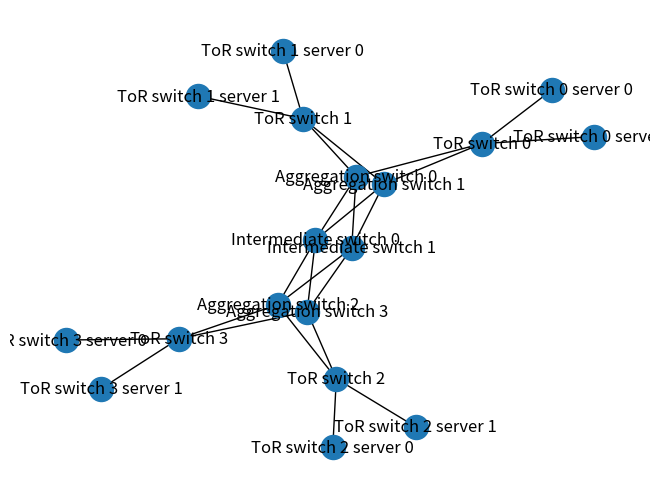

Here is the Python script that generated this plot:
import matplotlib.pyplot as plt
import networkx as nx

def fat_tree_topo(n=8):
    """Standard fat tree topology
    n: number of pods
    total n^3/4 servers
    """
    topo = nx.Graph()
    num_of_servers_per_edge_switch = n // 2
    num_of_edge_switches = n // 2
    num_of_aggregation_switches = num_of_edge_switches
    num_of_core_switches = int((n / 2) * (n / 2))

    # generate topo pod by pod
    for i in range(n):
        for j in range(num_of_edge_switches):
            topo.add_node("Pod {} edge switch {}".format(i, j))
            topo.add_node("Pod {} aggregation switch {}".format(i, j))
            for k in range(num_of_servers_per_edge_switch):
                topo.add_node("Pod {} edge switch {} server {}".format(
                    i, j, k))
                topo.add_edge(
                    "Pod {} edge switch {}".format(i, j),
                    "Pod {} edge switch {} server {}".format(i, j, k))

    # add edge among edge and aggregation switch within pod
    for i in range(n):
        for j in range(num_of_aggregation_switches):
            for k in range(num_of_edge_switches):
                topo.add_edge("Pod {} aggregation switch {}".format(i, j),
                              "Pod {} edge switch {}".format(i, k))

    # add edge among core and aggregation switch
    num_of_core_switches_connected_to_same_aggregation_switch = num_of_core_switches // num_of_aggregation_switches
    for i in range(num_of_core_switches):
        topo.add_node("Core switch {}".format(i))
        aggregation_switch_index_in_pod = i // num_of_core_switches_connected_to_same_aggregation_switch
        for j in range(n):
            topo.add_edge(
                "Core switch {}".format(i),
                "Pod {} aggregation switch {}".format(
                    j, aggregation_switch_index_in_pod))

    topo.name = 'fattree'
    return topo

def bcube_topo(k=0, n=4):
    """Standard Bcube topology
    k: layers
    n: num of servers
    total n ^ (k+1) servers
    """
    topo = nx.Graph()
    num_of_servers = n**(k + 1)
    # add server first
    for i in range(num_of_servers):
        topo.add_node("Server {}".format(i))

    # add switch by layer
    num_of_switches = int(num_of_servers / n)
    for i in range(k + 1):
        index_interval = n**i
        num_of_one_group_switches = n**i
        for j in range(num_of_switches):
            topo.add_node("Layer {} Switch {}".format(i, j))
            start_index_server = j % num_of_one_group_switches + (
                j // num_of_one_group_switches) * num_of_one_group_switches * n
            for k in range(n):
                server_index = start_index_server + k * index_interval
                topo.add_edge("Server {}".format(server_index),
                              "Layer {} Switch {}".format(i, j))

    topo.name = 'Bcube'
    return topo

def vl2_topo(port_num_of_aggregation_switch=4, port_num_of_tor_for_server=2):
    """Standard vl2 topology
    total port_num_of_aggregation_switch^2 / 4 * port_num_of_tor_for_server servers
    """
    topo = nx.Graph()
    num_of_aggregation_switches = port_num_of_aggregation_switch
    num_of_intermediate_switches = num_of_aggregation_switches // 2
    num_of_tor_switches = (port_num_of_aggregation_switch //
                           2) * (port_num_of_aggregation_switch // 2)

    # create intermediate switch
    for i in range(num_of_intermediate_switches):
        topo.add_node("Intermediate switch {}".format(i))

    # create aggregation switch
    for i in range(num_of_aggregation_switches):
        topo.add_node("Aggregation switch {}".format(i))
        for j in range(num_of_intermediate_switches):
            topo.add_edge("Aggregation switch {}".format(i),
                          "Intermediate switch {}".format(j))

    # create ToR switch
    num_of_tor_switches_per_aggregation_switch_can_connect = num_of_aggregation_switches // 2
    for i in range(num_of_tor_switches):
        topo.add_node("ToR switch {}".format(i))
        # every ToR only need to connect 2 aggregation switch
        aggregation_index = (
            i // num_of_tor_switches_per_aggregation_switch_can_connect) * 2
        topo.add_edge("ToR switch {}".format(i),
                      "Aggregation switch {}".format(aggregation_index))
        aggregation_index += 1  # The second aggregation switch
        topo.add_edge("ToR switch {}".format(i),
                      "Aggregation switch {}".format(aggregation_index))
        # add server to ToR
        for j in range(port_num_of_tor_for_server):
            topo.add_node("ToR switch {} server {}".format(i, j))
            topo.add_edge("ToR switch {} server {}".format(i, j),
                          "ToR switch {}".format(i))

    topo.name = 'VL2'
    return topo

# topo = fat_tree_topo()
# topo = bcube_topo()
topo = vl2_topo()
nx.draw(topo, with_labels=True)
plt.show()
